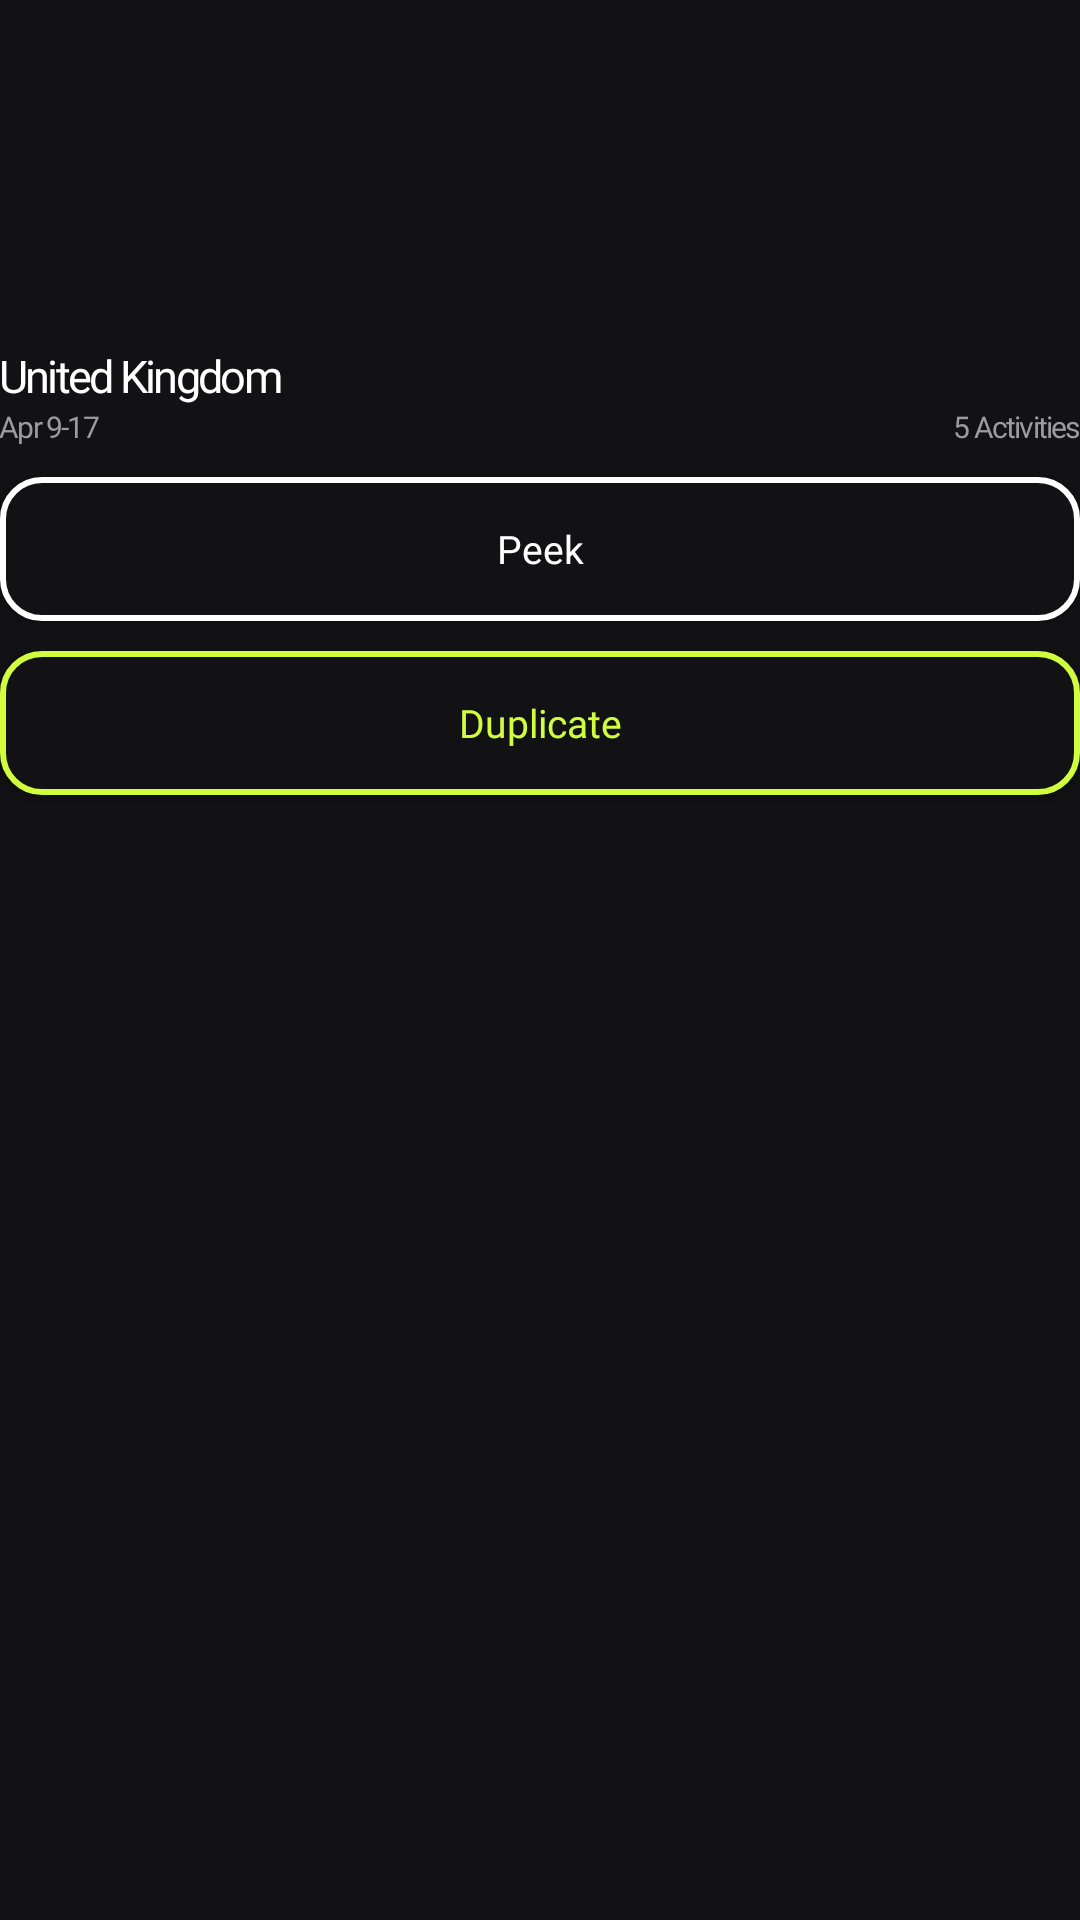

Here is an Android app screen rendered from its layout file. Give the layout XML and the strings, colors and styles it references.
<!-- AndroidManifest.xml: application theme Theme.TravelMate -->
<!-- res/layout/fragment_trip_search_card.xml -->
<?xml version="1.0" encoding="utf-8"?>
<LinearLayout
    android:layout_width="match_parent"
    android:layout_height="wrap_content"
    android:background="@color/bg"
    android:orientation="vertical"
    android:paddingVertical="10dp"
    xmlns:android="http://schemas.android.com/apk/res/android"
    xmlns:app="http://schemas.android.com/apk/res-auto">

    <ImageView
        android:id="@+id/trip_image"
        android:layout_width="match_parent"
        android:layout_height="100dp"
        android:adjustViewBounds="true"
        android:scaleType="centerCrop"/>
    <TextView
        android:layout_marginTop="5dp"
        android:id="@+id/trip_name"
        android:layout_width="wrap_content"
        android:layout_height="wrap_content"
        android:text="United Kingdom"
        android:textSize="15sp"
        android:textColor="@color/white"
        android:fontFamily="@font/bold"
        android:theme="@style/tight"
        />

    <androidx.constraintlayout.widget.ConstraintLayout
        android:layout_width="match_parent"
        android:layout_height="wrap_content"
        android:orientation="horizontal">

        <TextView
            android:id="@+id/trip_date"
            app:layout_constraintTop_toTopOf="parent"
            app:layout_constraintLeft_toLeftOf="parent"
            android:layout_width="wrap_content"
            android:layout_height="wrap_content"
            android:text="Apr 9-17"
            android:textSize="10sp"
            android:textColor="@color/hint"
            android:fontFamily="@font/bold"
            android:theme="@style/tight"
            />

        <TextView
            android:id="@+id/trip_activities_amount"
            app:layout_constraintTop_toTopOf="parent"
            app:layout_constraintRight_toRightOf="parent"
            android:layout_width="wrap_content"
            android:layout_height="wrap_content"
            android:text="5 Activities"
            android:textSize="10sp"
            android:textColor="@color/hint"
            android:fontFamily="@font/bold"
            android:theme="@style/tight"
            />

    </androidx.constraintlayout.widget.ConstraintLayout>

    <android.widget.Button
        android:id="@+id/trip_result_peek"
        android:layout_marginTop="10dp"
        android:layout_width="match_parent"
        android:layout_height="wrap_content"
        android:layout_gravity="center_horizontal"
        android:background="@drawable/button_shape_white"
        android:fontFamily="@font/bold"
        android:text="Peek"
        android:textAllCaps="false"
        android:textColor="@color/white"
        android:textSize="13sp" />

    <android.widget.Button
        android:id="@+id/trip_result_duplicate"
        android:layout_marginTop="10dp"
        android:layout_width="match_parent"
        android:layout_height="wrap_content"
        android:layout_gravity="center_horizontal"
        android:background="@drawable/button_shape"
        android:fontFamily="@font/bold"
        android:text="Duplicate"
        android:textAllCaps="false"
        android:textColor="@color/green"
        android:textSize="13sp" />

</LinearLayout>
<!-- resources referenced by this layout -->
<resources>
  <color name="bg">#121113</color>
  <color name="green">#D0FD3E</color>
  <color name="hint">#9C9C9C</color>
  <color name="white">#FFFFFFFF</color>
  <!-- drawable button_shape (drawable) -->
  <?xml version="1.0" encoding="utf-8"?>
  <shape
      xmlns:android="http://schemas.android.com/apk/res/android"
      android:shape="rectangle">
  
      <stroke
          android:color="@color/green"
          android:width="2dp"/>
      <corners
          android:radius="13dp"/>
      <solid
          android:color="@color/bg"/>
  
  
  
  </shape>
  <!-- drawable button_shape_white (drawable) -->
  <?xml version="1.0" encoding="utf-8"?>
  <shape
      xmlns:android="http://schemas.android.com/apk/res/android"
      android:shape="rectangle">
  
      <stroke
          android:color="@color/white"
          android:width="2dp"/>
      <corners
          android:radius="13dp"/>
      <solid
          android:color="@color/bg"/>
  
  
  
  </shape>
  <style name="tight">
          <item name="android:letterSpacing">-0.06</item>
      </style>
  <style name="Theme.TravelMate" parent="Base.Theme.TravelMate" />
  <style name="Base.Theme.TravelMate" parent="Theme.MaterialComponents.DayNight.NoActionBar">
          
          <item name="colorOnSurface">#181717</item>
          <item name="colorPrimary">@color/white</item>
          <item name="colorAccent">@color/green</item>
      </style>
</resources>
